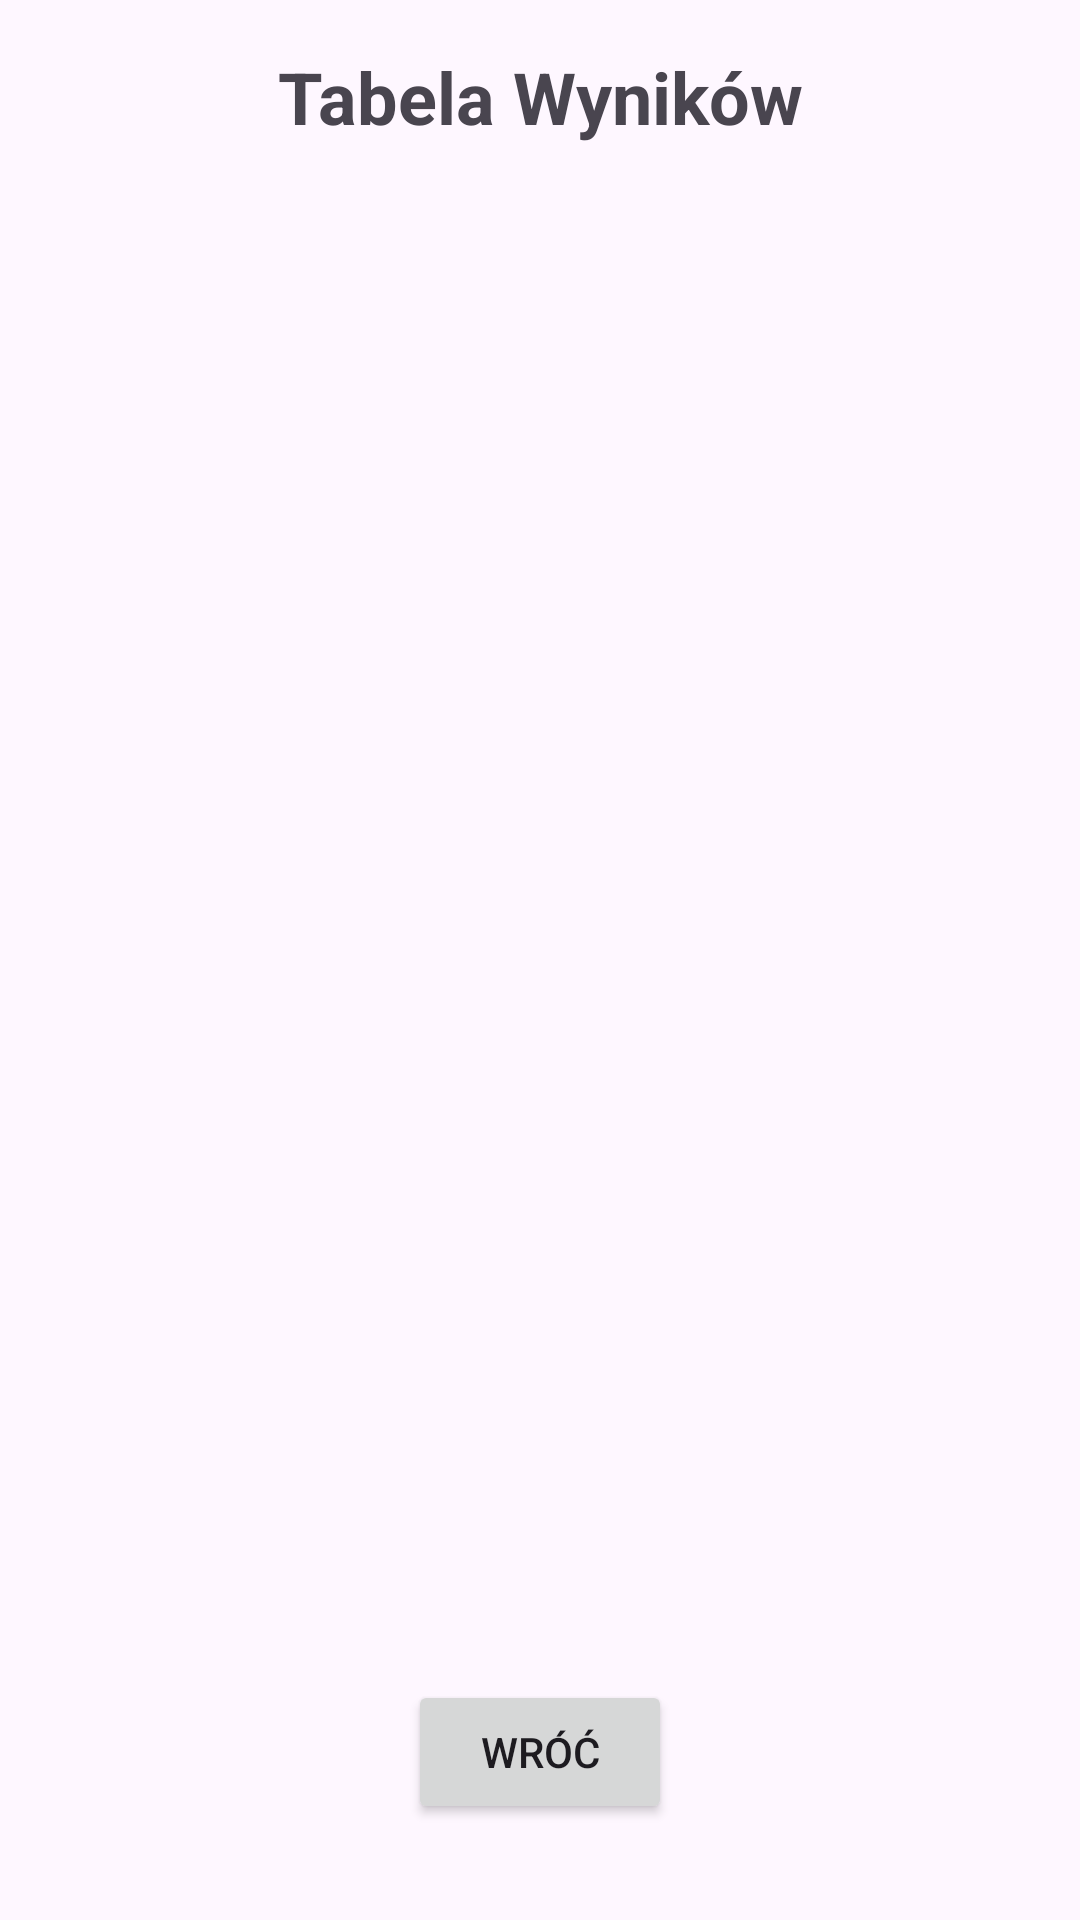

Here is an Android app screen rendered from its layout file. Give the layout XML and the strings, colors and styles it references.
<!-- AndroidManifest.xml: application theme Theme.KoscOker -->
<!-- res/layout/fragment_wyniki.xml -->
<?xml version="1.0" encoding="utf-8"?>
<androidx.constraintlayout.widget.ConstraintLayout xmlns:android="http://schemas.android.com/apk/res/android"
    xmlns:app="http://schemas.android.com/apk/res-auto"
    android:layout_width="match_parent"
    android:layout_height="match_parent"
    android:padding="16dp">

    <TextView
        android:id="@+id/tytul_wyniki"
        android:layout_width="wrap_content"
        android:layout_height="wrap_content"
        android:text="Tabela Wyników"
        android:textSize="24sp"
        android:textStyle="bold"
        app:layout_constraintTop_toTopOf="parent"
        app:layout_constraintStart_toStartOf="parent"
        app:layout_constraintEnd_toEndOf="parent" />

    <androidx.recyclerview.widget.RecyclerView
        android:id="@+id/lista_wynikow"
        android:layout_width="0dp"
        android:layout_height="0dp"
        android:layout_marginTop="16dp"
        app:layout_constraintTop_toBottomOf="@id/tytul_wyniki"
        app:layout_constraintBottom_toTopOf="@id/przycisk_wroc"
        app:layout_constraintStart_toStartOf="parent"
        app:layout_constraintEnd_toEndOf="parent" />

    <Button
        android:id="@+id/przycisk_wroc"
        android:layout_width="wrap_content"
        android:layout_height="wrap_content"
        android:text="Wróć"
        android:layout_marginBottom="16dp"
        app:layout_constraintBottom_toBottomOf="parent"
        app:layout_constraintStart_toStartOf="parent"
        app:layout_constraintEnd_toEndOf="parent" />

</androidx.constraintlayout.widget.ConstraintLayout>
<!-- resources referenced by this layout -->
<resources>
  <style name="Theme.KoscOker" parent="Base.Theme.KoscOker" />
  <style name="Base.Theme.KoscOker" parent="Theme.Material3.DayNight.NoActionBar">
          
          
      </style>
</resources>
